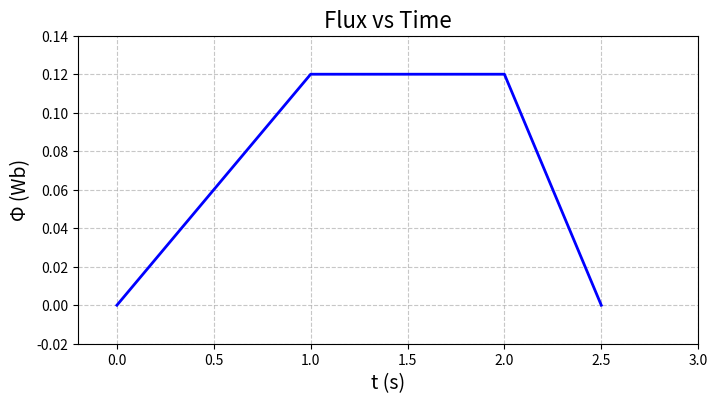

Write Python code to recreate this figure.
import matplotlib.pyplot as plt
import numpy as np

# Define the time points and flux values
t = [0, 1, 2, 2.5]
phi = [0, 0.12, 0.12, 0]

# Create the plot
plt.figure(figsize=(8, 4))
plt.plot(t, phi, 'b-', linewidth=2)

# Add labels and title
plt.xlabel('t (s)', fontsize=14)
plt.ylabel('Φ (Wb)', fontsize=14)
plt.title('Flux vs Time', fontsize=16)

# Set axis limits
plt.xlim(-0.2, 3)
plt.ylim(-0.02, 0.14)

# Add grid lines
plt.grid(True, linestyle='--', alpha=0.7)

# Show the plot
plt.show()
